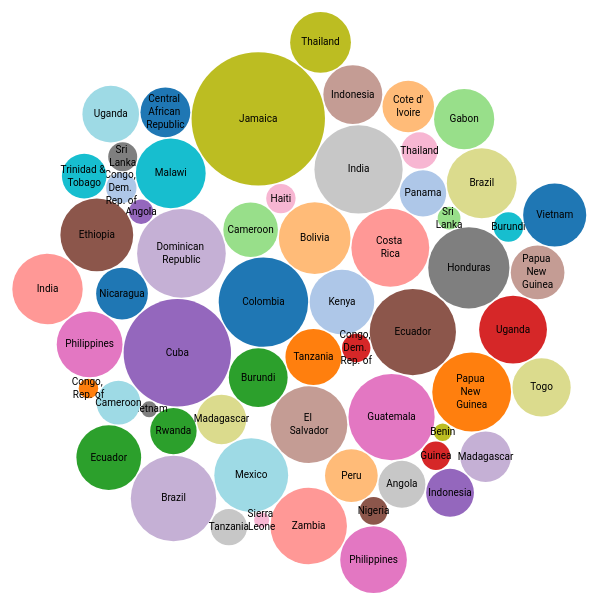
D3 v4 page, settled after 360 driven frames (6 s of simulated time); the page loaded 1 data file(s).


// ── js/main.js
(function() {

const svg = d3.select('#graph');
const width = 600;
const height = 600;

const format = d3.format(',d');
const color = d3.scaleOrdinal(d3.schemeCategory20);

const pack = d3.pack()
  .size([width, height])
  .padding(1.5);

d3.json('../data/coffee_price_to_growers.json', (error, data) => {

  if (error) {
    throw error;
  }

  const dataset = [];
  const prices = [];


  data.forEach((value, i) => {
    let tmp = '';
    let tmp_prices = [];
    let tmp_country = '';
    let tmp_obj = {};
    let sum = 0;

    tmp_country = data[i].Country;
    delete data[i].Country;
    tmp = data[i];

    for (const key of Object.keys(tmp)) {
      sum += +tmp[key];
    }
    if (sum > 0) {
      tmp_obj['country'] = tmp_country;
      tmp_obj['value'] = Math.round(sum);
      dataset.push(tmp_obj);
    }

  });

  const obj = {"data": dataset};

  const root = d3.hierarchy({children: obj.data})
    .sum(d => {
      return d.value;
    });

  const node = svg.selectAll('.node')
    .data(pack(root).leaves())
    .enter().append('g')
      .attr('class', 'node')
      .attr('transform', d => {
        //console.log(d);
        return `translate(${d.x} ,${d.y})`;
      });

  node.append('circle')
    .attr('r', d => {
      // console.log(d);
      return d.r;
    })
    .style('fill', (d, i) => color(i) );

  node.append('text')
    .selectAll("tspan")
    .data(function(d) { return d.data.country.split(/(?=[A-Z][^A-Z])/g); })
    .enter().append("tspan")
      .attr("x", 0)
      .attr("y", (d, i, nodes) => { return 16 + (i - nodes.length / 2 - 0.5) * 13; })
      .text((d) => { return d; });

  node.append('title')
        .text(d =>  `${d.data.country} \n ${format(d.data.value)}`);

});


})();

### data: ../data/coffee_price_to_growers.json
[
 {
  "Country": "Colombia",
  "1990": 69.52,
  "1991": 67.13,
  "1992": 54.57,
  "1993": 50.12,
  "1994": 85.99,
  "1995": 99.62,
  "1996": 93.56,
  "1997": 133.2,
  "1998": 102.1,
  "1999": 86.38,
  "2000": 74.96,
  "2001": 57.95,
  "2002": 52.57,
  "2003": 48.34,
  "2004": 60.83,
  "2005": 89.22,
  "2006": 89.81,
  "2007": 100.0,
  "2008": 114.2,
  "2009": 139.0,
  "2010": 180.6,
  "2011": 239.7,
  "2012": 166.7,
  "2013": 113.9,
  "2014": 159.7,
  "2015": 119.4
 },
 {
  "Country": "Kenya",
  "1990": 60.57,
  "1991": 50.68,
  "1992": 28.95,
  "1993": 47.64,
  "1994": 152.6,
  "1995": 140.2,
  "1996": 110.0,
  "1997": 184,
  "1998": 179.9,
  "1999": 105.2,
  "2000": 72.98,
  "2001": 69.4,
  "2002": 67.67,
  "2003": 41.07,
  "2004": 71.01
 },
 {
  "Country": "Tanzania",
  "1990": 40.82,
  "1991": 49.5,
  "1992": 49.16,
  "1993": 38.28,
  "1994": 62.16,
  "1995": 86.76,
  "1996": 62.53,
  "1997": 118.5,
  "1998": 90.7,
  "1999": 65.88,
  "2000": 54.32,
  "2001": 34.86,
  "2002": 25.93,
  "2003": 24.78,
  "2004": 26.37,
  "2005": 43.69,
  "2006": 42.77,
  "2007": 59.78,
  "2008": 63.38
 },
 {
  "Country": "Bolivia",
  "1990": 51.78,
  "1991": 52.42,
  "1992": 43.53,
  "1993": 27.33,
  "1994": 79.92,
  "1995": 76.99,
  "1996": 57.18,
  "1997": 100.1,
  "1998": 131.1,
  "1999": 98.71,
  "2000": 78.05,
  "2012": 225.6,
  "2013": 202.0,
  "2014": 239.2,
  "2015": 234.8
 },
 {
  "Country": "Burundi",
  "1990": 58.02,
  "1991": 55.02,
  "1992": 59.23,
  "1993": 58.27,
  "1994": 60.68,
  "1995": 56.69,
  "1996": 51.97,
  "1997": 52.79,
  "1998": 52.22,
  "1999": 46.57,
  "2000": 37.35,
  "2001": 32.19,
  "2002": 29.17,
  "2003": 24.88,
  "2004": 27.36,
  "2005": 42.93,
  "2006": 63.45,
  "2007": 80.35,
  "2008": 86.19,
  "2009": 85.68,
  "2010": 85.69
 },
 {
  "Country": "Cameroon",
  "1990": 32.29,
  "1991": 28.23,
  "1992": 28.76,
  "1993": 23.25,
  "1994": 88.32,
  "1995": 85.26,
  "1996": 80.95,
  "1997": 43.64,
  "1998": 66.83,
  "1999": 88.41,
  "2000": 33.22,
  "2001": 19.09,
  "2002": 24.56,
  "2003": 35.27,
  "2007": 80.19,
  "2008": 79.13,
  "2009": 66.05,
  "2013": 82.87
 },
 {
  "Country": "Congo, Dem. Rep. of",
  "1995": 51.12,
  "1996": 68.04,
  "1997": 85.05,
  "1998": 63.14
 },
 {
  "Country": "Costa Rica",
  "1990": 58.49,
  "1991": 52.73,
  "1992": 49.91,
  "1993": 54.27,
  "1994": 81.36,
  "1995": 88.23,
  "1996": 92.78,
  "1997": 98.26,
  "1998": 92.66,
  "1999": 79.55,
  "2000": 69.28,
  "2001": 46.69,
  "2002": 46.74,
  "2003": 52.99,
  "2004": 64.87,
  "2005": 83.43,
  "2006": 89.22,
  "2007": 98.64,
  "2008": 106.2,
  "2009": 106.9,
  "2010": 139.9,
  "2011": 180.2,
  "2012": 173.7
 },
 "... 57 more items"
]